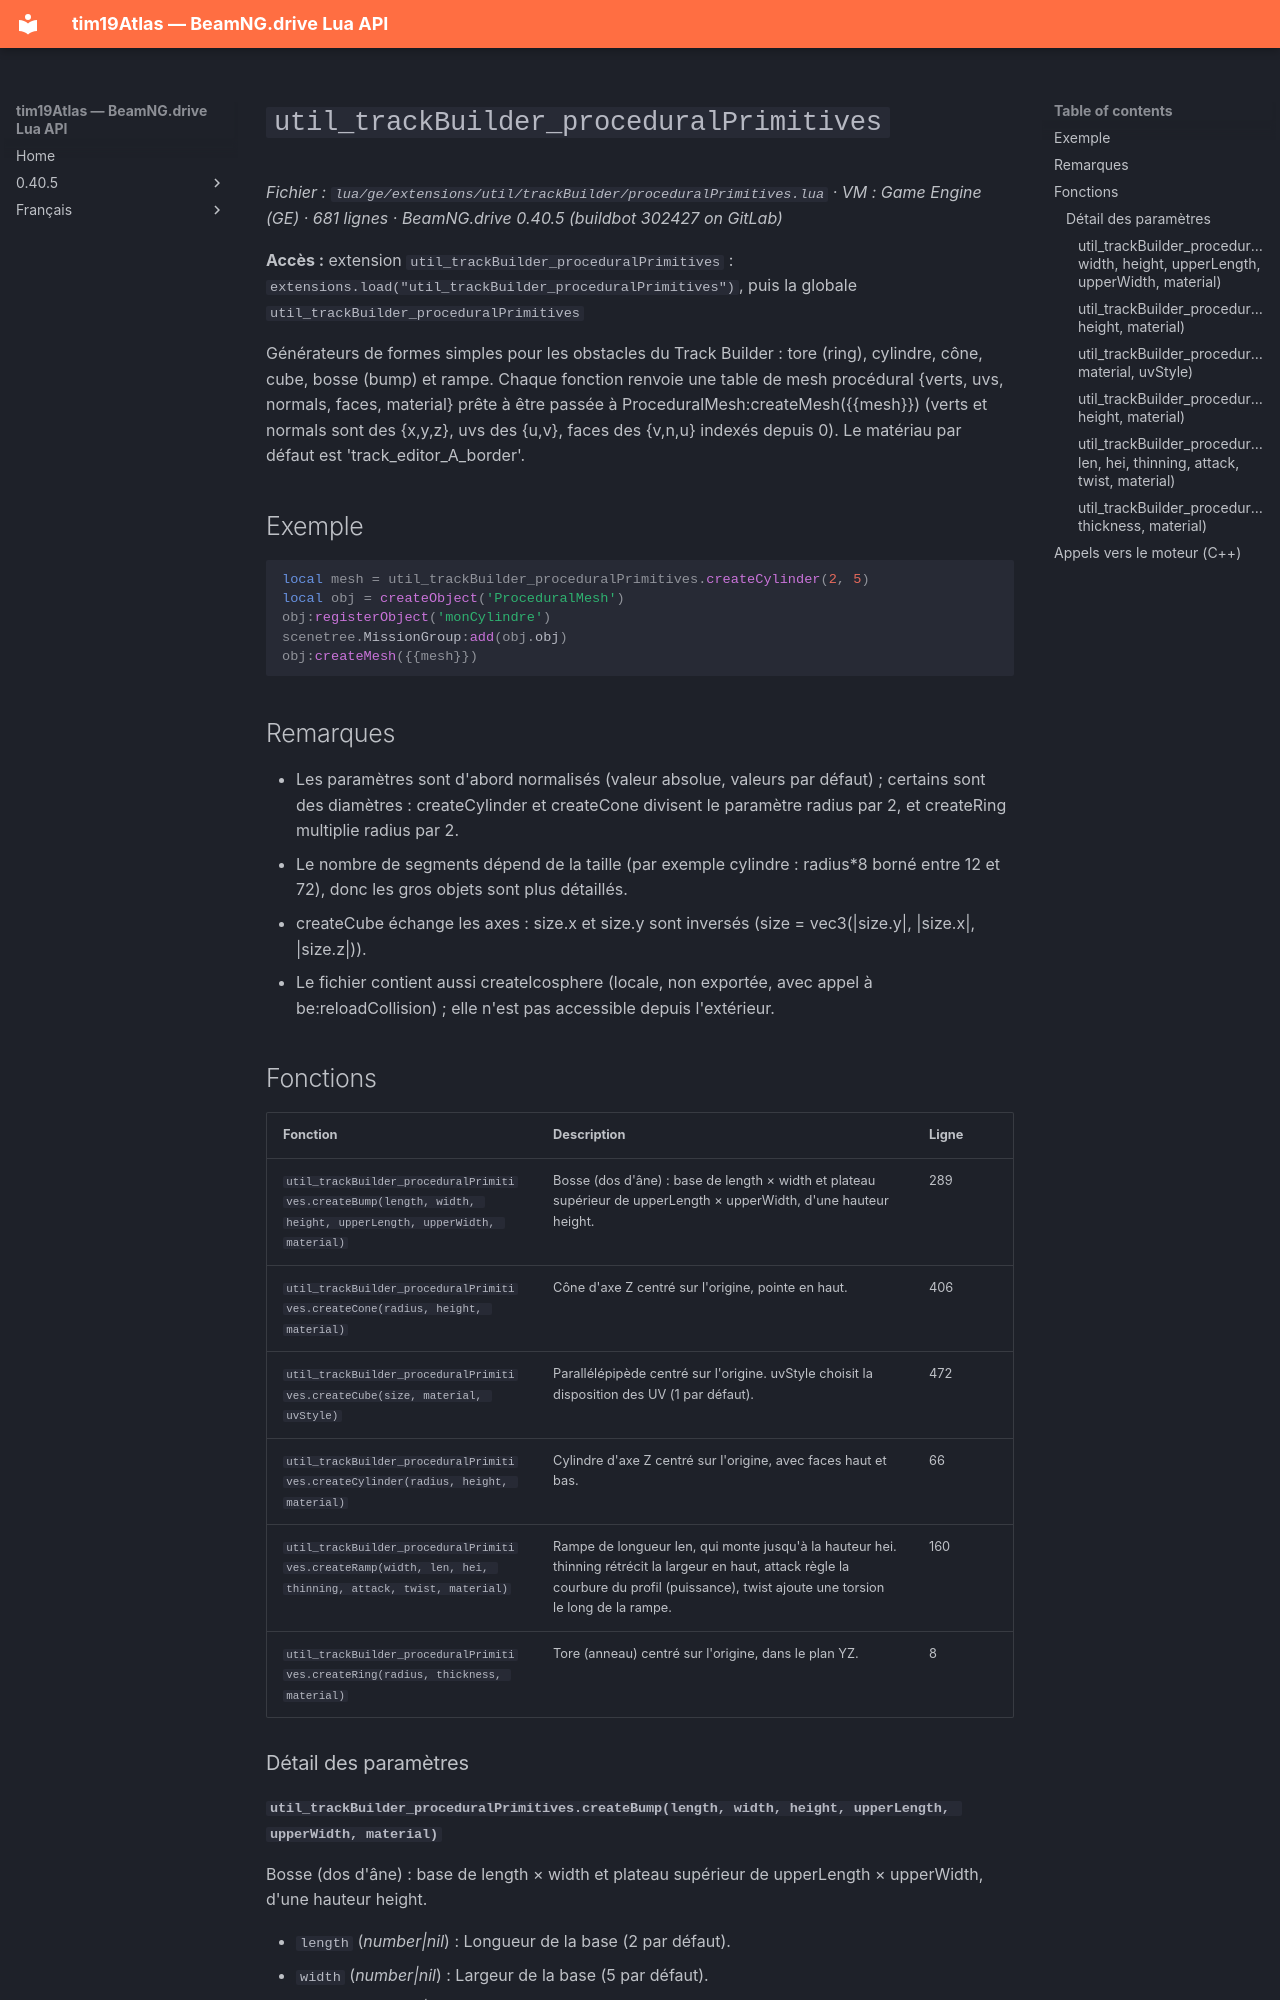

repository: Tim0219800/beamng-lua-atlas · page: fr/0.40.5/ge/extensions/util/trackBuilder/proceduralPrimitives.html · generator: mkdocs

# `util_trackBuilder_proceduralPrimitives`

*Fichier : `lua/ge/extensions/util/trackBuilder/proceduralPrimitives.lua` · VM : Game Engine (GE) · 681 lignes · BeamNG.drive 0.40.5 (buildbot 302427 on GitLab)*

**Accès :** extension `util_trackBuilder_proceduralPrimitives` : `extensions.load("util_trackBuilder_proceduralPrimitives")`, puis la globale `util_trackBuilder_proceduralPrimitives`

Générateurs de formes simples pour les obstacles du Track Builder : tore (ring), cylindre, cône, cube, bosse (bump) et rampe. Chaque fonction renvoie une table de mesh procédural {verts, uvs, normals, faces, material} prête à être passée à ProceduralMesh:createMesh({{mesh}}) (verts et normals sont des {x,y,z}, uvs des {u,v}, faces des {v,n,u} indexés depuis 0). Le matériau par défaut est 'track_editor_A_border'.

## Exemple

```lua
local mesh = util_trackBuilder_proceduralPrimitives.createCylinder(2, 5)
local obj = createObject('ProceduralMesh')
obj:registerObject('monCylindre')
scenetree.MissionGroup:add(obj.obj)
obj:createMesh({{mesh}})
```

## Remarques

- Les paramètres sont d'abord normalisés (valeur absolue, valeurs par défaut) ; certains sont des diamètres : createCylinder et createCone divisent le paramètre radius par 2, et createRing multiplie radius par 2.
- Le nombre de segments dépend de la taille (par exemple cylindre : radius*8 borné entre 12 et 72), donc les gros objets sont plus détaillés.
- createCube échange les axes : size.x et size.y sont inversés (size = vec3(|size.y|, |size.x|, |size.z|)).
- Le fichier contient aussi createIcosphere (locale, non exportée, avec appel à be:reloadCollision) ; elle n'est pas accessible depuis l'extérieur.

## Fonctions

| Fonction | Description | Ligne |
|---|---|---|
| `util_trackBuilder_proceduralPrimitives.createBump(length, width, height, upperLength, upperWidth, material)` | Bosse (dos d'âne) : base de length × width et plateau supérieur de upperLength × upperWidth, d'une hauteur height. | 289 |
| `util_trackBuilder_proceduralPrimitives.createCone(radius, height, material)` | Cône d'axe Z centré sur l'origine, pointe en haut. | 406 |
| `util_trackBuilder_proceduralPrimitives.createCube(size, material, uvStyle)` | Parallélépipède centré sur l'origine. uvStyle choisit la disposition des UV (1 par défaut). | 472 |
| `util_trackBuilder_proceduralPrimitives.createCylinder(radius, height, material)` | Cylindre d'axe Z centré sur l'origine, avec faces haut et bas. | 66 |
| `util_trackBuilder_proceduralPrimitives.createRamp(width, len, hei, thinning, attack, twist, material)` | Rampe de longueur len, qui monte jusqu'à la hauteur hei. thinning rétrécit la largeur en haut, attack règle la courbure du profil (puissance), twist ajoute une torsion le long de la rampe. | 160 |
| `util_trackBuilder_proceduralPrimitives.createRing(radius, thickness, material)` | Tore (anneau) centré sur l'origine, dans le plan YZ. | 8 |

### Détail des paramètres
